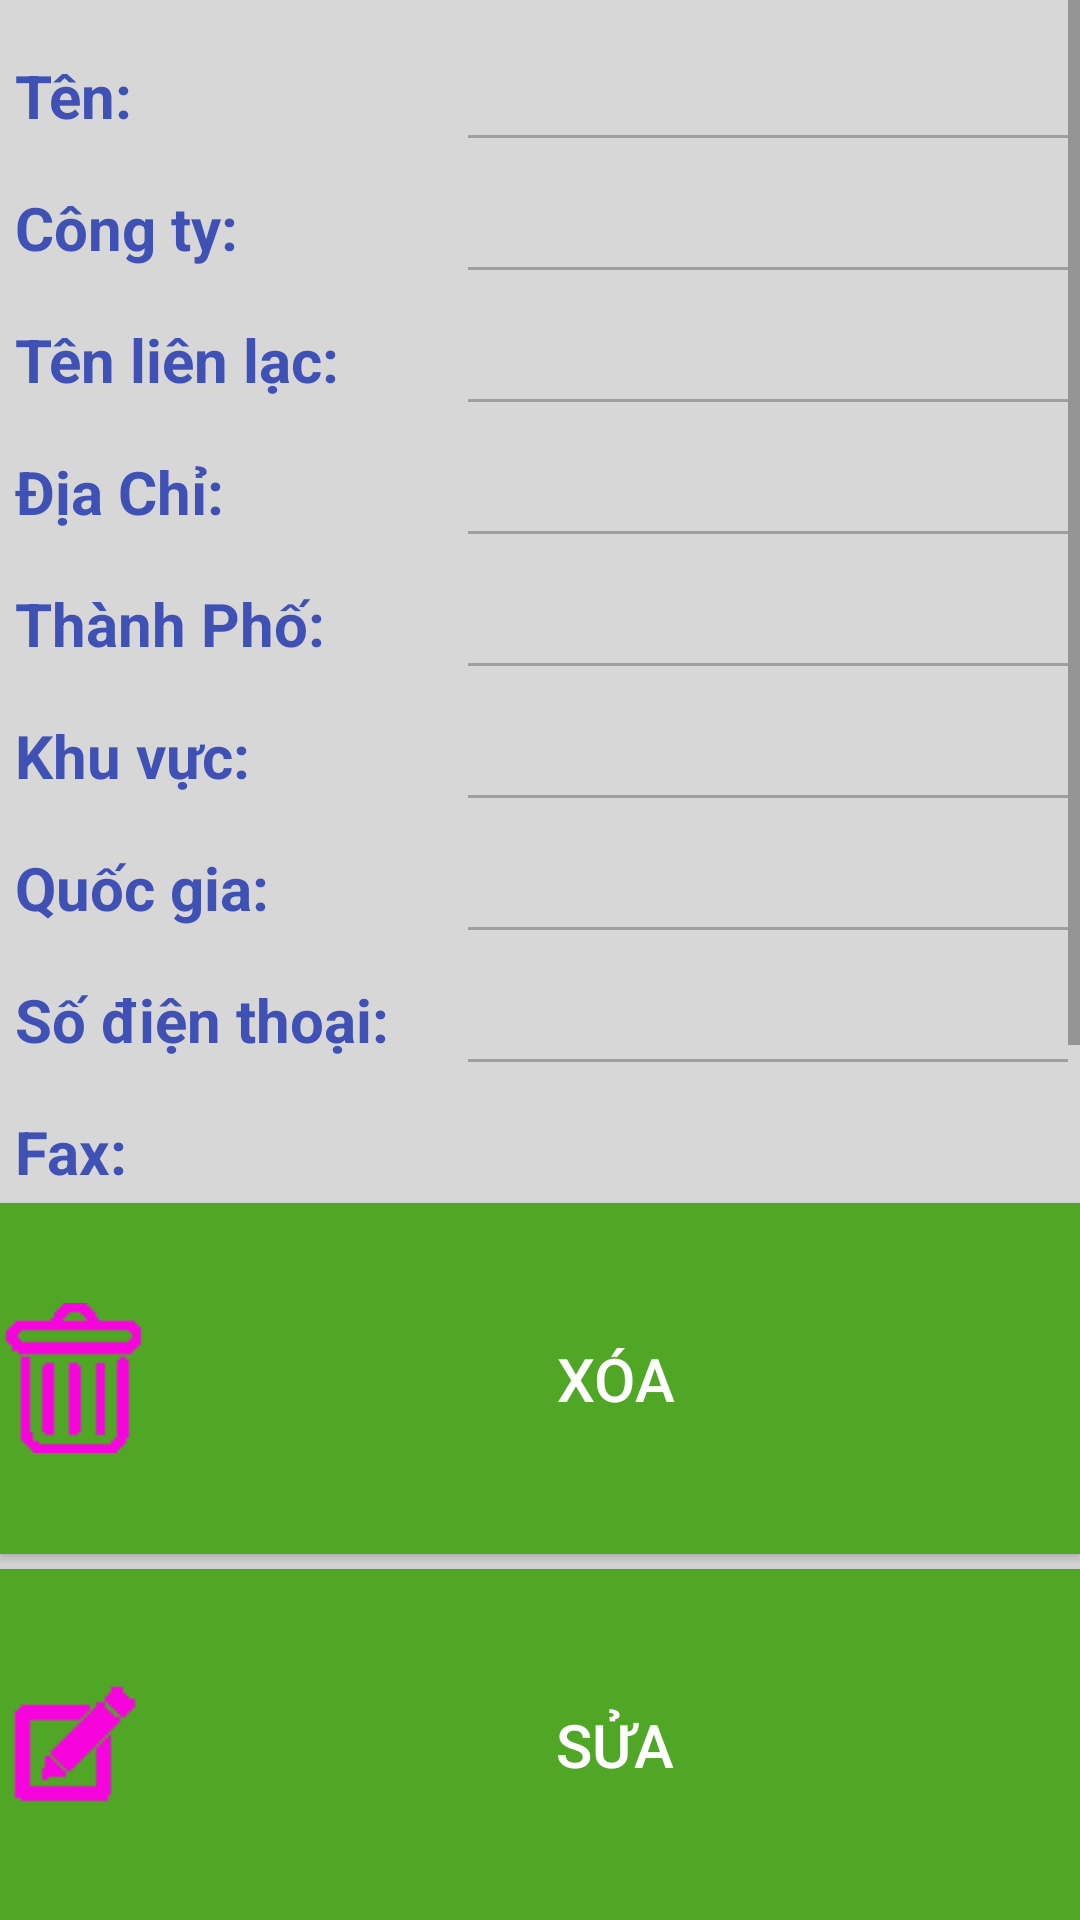

Android layout source for this screen:
<!-- AndroidManifest.xml: application theme AppTheme -->
<!-- res/layout/xem_chi_tiet_khach_hang.xml -->
<?xml version="1.0" encoding="utf-8"?>
<LinearLayout xmlns:android="http://schemas.android.com/apk/res/android"
    android:orientation="vertical"
    android:layout_width="match_parent"
    android:layout_height="match_parent"
    android:background="@color/suong_mat_ong">

    <ScrollView
        android:layout_width="match_parent"
        android:layout_height="wrap_content"
        android:layout_marginLeft="5dp"
        android:layout_weight="1"
        android:visibility="visible">
        <TableLayout
            android:layout_width="match_parent"
            android:layout_height="wrap_content"
            android:layout_marginTop="10dp"
            android:layout_marginBottom="20dp">
            <TableRow
                android:layout_height="wrap_content">
                <TextView
                    android:layout_width="wrap_content"
                    android:layout_height="wrap_content"
                    android:text="Tên:"
                    style="@style/Tieu_de_2"
                    android:layout_weight="1"
                    android:layout_gravity="center_vertical"
                    />
                <EditText
                    android:enabled="false"
                    android:id="@+id/ctkh_ten_kh"
                    android:layout_width="wrap_content"
                    android:layout_height="wrap_content"

                    style="@style/thuong"
                    android:layout_weight="10"
                    android:layout_gravity="center_vertical"
                    ></EditText>
            </TableRow>

            <TableRow
                android:layout_height="wrap_content">
                <TextView
                    android:layout_width="wrap_content"
                    android:layout_height="wrap_content"
                    android:text="Công ty:"
                    style="@style/Tieu_de_2"
                    android:layout_weight="1"
                    android:layout_gravity="center_vertical"
                    />
                <EditText
                    android:enabled="false"
                    android:id="@+id/ctkh_ten_ct"
                    android:layout_width="wrap_content"
                    android:layout_height="wrap_content"

                    style="@style/thuong"
                    android:layout_weight="10"
                    android:layout_gravity="center_vertical"
                    ></EditText>
            </TableRow>

            <TableRow
                android:layout_height="wrap_content">
                <TextView
                    android:layout_width="wrap_content"
                    android:layout_height="wrap_content"
                    android:text="Tên liên lạc:"
                    style="@style/Tieu_de_2"
                    android:layout_weight="1"
                    android:layout_gravity="center_vertical"/>
                <EditText
                    android:enabled="false"
                    android:id="@+id/ctkh_tieu_de"
                    android:layout_width="wrap_content"
                    android:layout_height="wrap_content"

                    style="@style/thuong"
                    android:layout_weight="10"
                    android:layout_gravity="center_vertical"/>
            </TableRow>

            <TableRow
                android:layout_height="wrap_content">
                <TextView
                    android:layout_width="wrap_content"
                    android:layout_height="wrap_content"
                    android:text="Địa Chỉ:"
                    style="@style/Tieu_de_2"
                    android:layout_weight="1"
                    android:layout_gravity="center_vertical"/>
                <EditText
                    android:enabled="false"
                    android:id="@+id/ctkh_dia_chi"
                    android:layout_width="wrap_content"
                    android:layout_height="wrap_content"

                    style="@style/thuong"
                    android:layout_weight="10"
                    android:layout_gravity="center_vertical">

                </EditText>
            </TableRow>

            <TableRow
                android:layout_height="wrap_content">
                <TextView
                    android:layout_width="wrap_content"
                    android:layout_height="wrap_content"
                    android:text="Thành Phố:"
                    style="@style/Tieu_de_2"
                    android:layout_weight="1"
                    android:layout_gravity="center_vertical"
                    />
                <EditText
                    android:enabled="false"
                    android:id="@+id/ctkh_thanh_pho"
                    android:layout_width="wrap_content"
                    android:layout_height="wrap_content"

                    style="@style/thuong"
                    android:layout_weight="10"
                    android:layout_gravity="center_vertical"
                    ></EditText>
            </TableRow>

            <TableRow>
                <TextView
                    android:layout_width="wrap_content"
                    android:layout_height="wrap_content"
                    android:text="Khu vực:"
                    style="@style/Tieu_de_2"
                    android:layout_weight="1"
                    android:layout_gravity="center_vertical"/>
                <EditText
                    android:enabled="false"
                    android:id="@+id/ctkh_vung"
                    android:layout_width="wrap_content"
                    android:layout_height="wrap_content"

                    style="@style/thuong"
                    android:layout_weight="10"
                    android:layout_gravity="center_vertical"/>
            </TableRow>

            <TableRow>
                <TextView
                    android:layout_width="wrap_content"
                    android:layout_height="wrap_content"
                    android:text="Quốc gia:"
                    style="@style/Tieu_de_2"
                    android:layout_weight="1"
                    android:layout_gravity="center_vertical"/>
                <EditText
                    android:enabled="false"
                    android:id="@+id/ctkh_quoc_gia"
                    android:layout_width="wrap_content"
                    android:layout_height="wrap_content"

                    style="@style/thuong"
                    android:layout_weight="10"
                    android:layout_gravity="center_vertical"/>
            </TableRow>

            <TableRow>
                <TextView
                    android:layout_width="wrap_content"
                    android:layout_height="wrap_content"
                    android:text="Số điện thoại:"
                    style="@style/Tieu_de_2"
                    android:layout_weight="1"
                    android:layout_gravity="center_vertical"/>
                <EditText
                    android:enabled="false"
                    android:id="@+id/ctkh_sdt"
                    android:layout_width="wrap_content"
                    android:layout_height="wrap_content"
                    android:digits="0,1,2,3,4,5,6,7,8,9"
                    style="@style/thuong"
                    android:layout_weight="10"
                    android:layout_gravity="center_vertical"/>
            </TableRow>

            <TableRow>
                <TextView
                    android:layout_width="wrap_content"
                    android:layout_height="wrap_content"
                    android:text="Fax:"
                    style="@style/Tieu_de_2"
                    android:layout_weight="1"
                    android:layout_gravity="center_vertical"/>
                <EditText
                    android:enabled="false"
                    android:id="@+id/ctkh_fax"
                    android:layout_width="wrap_content"
                    android:layout_height="wrap_content"

                    style="@style/thuong"
                    android:layout_weight="10"
                    android:layout_gravity="center_vertical"/>
            </TableRow>

            <TableRow>
                <TextView
                    android:layout_width="wrap_content"
                    android:layout_height="wrap_content"
                    android:text="Mã bưu chính:"
                    style="@style/Tieu_de_2"
                    android:layout_weight="1"
                    android:layout_gravity="center_vertical"/>
                <EditText
                    android:enabled="false"
                    android:id="@+id/ctkh_ma_buu_chinh"
                    android:layout_width="wrap_content"
                    android:layout_height="wrap_content"

                    android:layout_weight="10"
                    style="@style/thuong"
                    android:layout_gravity="center_vertical"/>
            </TableRow>
        </TableLayout>

    </ScrollView>

    <Button
        android:id="@+id/ctkh_xoa"
        android:onClick="xoaKhachHang"
        android:layout_marginTop="5dp"
        android:layout_width="match_parent"
        android:layout_height="match_parent"
        android:text="Xóa"
        style="@style/button"
        android:layout_weight="7"
        android:drawableLeft="@drawable/delete1"
        />

    <Button
        android:id="@+id/ctkh_sua"
        android:onClick="suaTTKhachHang"
        android:layout_marginTop="5dp"
        android:layout_width="match_parent"
        android:layout_height="match_parent"
        android:text="Sửa"
        style="@style/button"
        android:layout_weight="7"
        android:drawableLeft="@drawable/edit1"
        />



</LinearLayout>
<!-- resources referenced by this layout -->
<resources>
  <color name="suong_mat_ong">#d7d7d7</color>
  <!-- drawable delete1: png bitmap (drawable, 3051 bytes) -->
  <!-- drawable edit1: png bitmap (drawable, 3052 bytes) -->
  <style name="Tieu_de_2">
          <item name="android:textStyle">bold</item>
          <item name="android:textSize">20sp</item>
          <item name="android:textColor">@color/colorPrimary</item>
      </style>
  <style name="button">
          <item name="android:textSize">20sp</item>
          <item name="android:background">#50A625</item>
          <item name="android:textColor">#ffffff</item>
      </style>
  <style name="thuong">
          <item name="android:textStyle">normal</item>
          <item name="android:textSize">20sp</item>
          <item name="android:textColor">@color/colorPrimaryDark</item>
      </style>
  <style name="AppTheme" parent="Theme.AppCompat.Light">
          
          <item name="colorPrimary">@color/colorPrimary</item>
          <item name="colorPrimaryDark">@color/colorPrimaryDark</item>
          <item name="colorAccent">@color/colorAccent</item>
      </style>
  <color name="colorPrimary">#3F51B5</color>
  <color name="colorPrimaryDark">#1230ef</color>
  <color name="colorAccent">#fffafa</color>
</resources>
